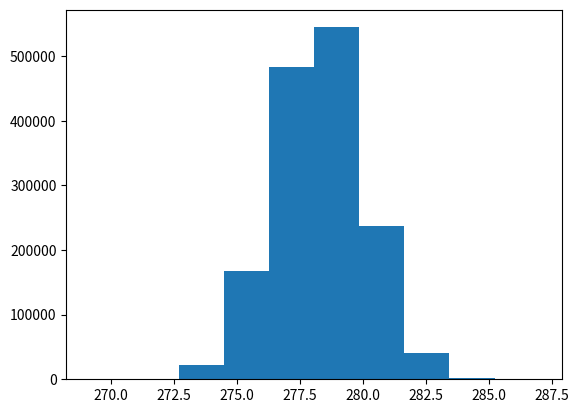

Recreate this plot in Python. (Note: this script raises an exception after producing the figure.)
import pandas as pd
import scipy.stats
import matplotlib.pyplot as pl

samples = 1500000

NINETY_TO_ONESIGMA = scipy.stats.norm.ppf(0.95)

co2_1750_conc = scipy.stats.norm.rvs(size=samples, loc=278.3, scale=2.9/NINETY_TO_ONESIGMA, random_state=1067061)

pl.hist(co2_1750_conc)

df = pd.DataFrame({
    'co2_concentration' : co2_1750_conc
})

df

df.to_csv('../data/parameter_sets/co2_concentration_1750.csv', index=False)

